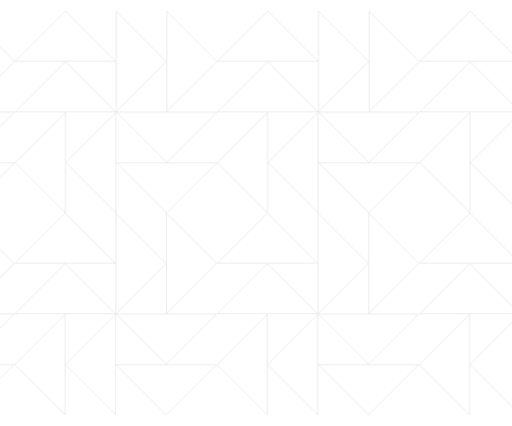
t = 0.00 s
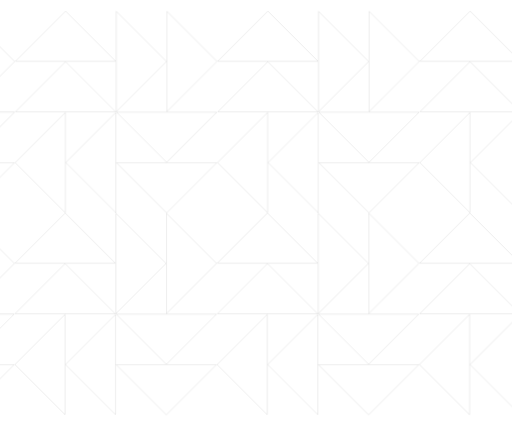
t = 1.20 s
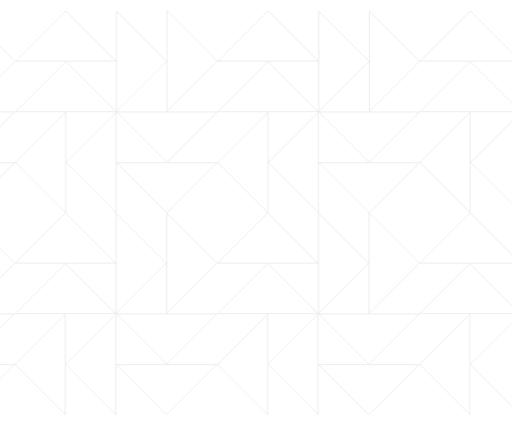
t = 3.18 s
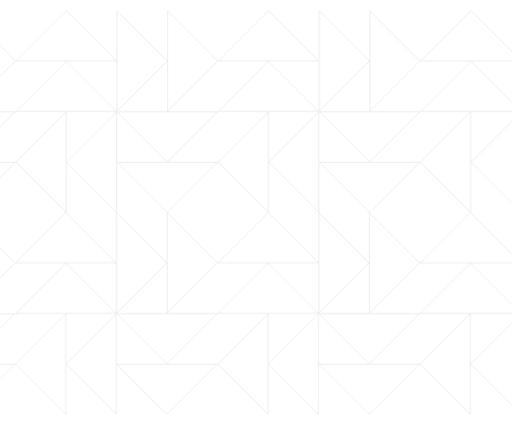
t = 5.16 s
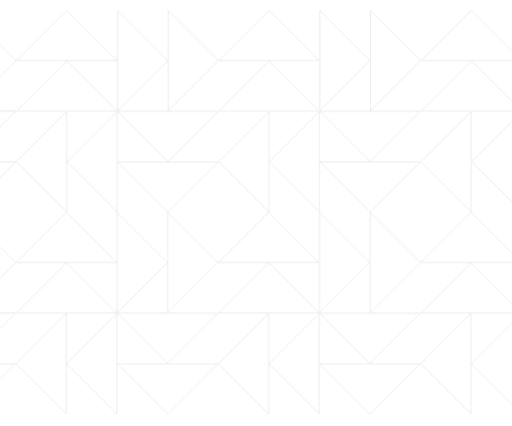
t = 6.92 s
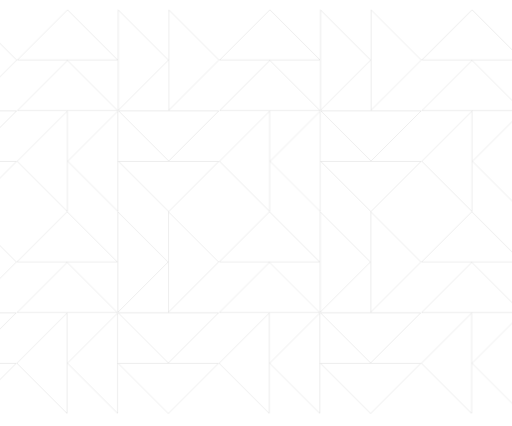
t = 8.68 s

The animated SVG that drew these frames (rendered in a browser with its animation timeline set to each time). Animation: 3 CSS @keyframes rules; frames cover the first 8.68 s, repeats indefinitely.

<svg xmlns="http://www.w3.org/2000/svg" width="1457" height="1213" viewBox="0 0 1457 1213" fill="none"><defs><style>/* Miro-like hero pattern animation (trim + soft pulse) */
:root{
  --base:#404040;
  --ink:rgba(255,255,255,.42);
}
.line-base{
  stroke:var(--base);
  stroke-width:1;
  opacity:.28;
}
.line-anim{
  stroke:var(--ink);
  stroke-width:1.2;
  stroke-linecap:round;
  stroke-linejoin:round;

  stroke-dasharray:1;
  stroke-dashoffset:1;
  opacity:0;

  /* draw first, then pulse forever */
  animation:
    draw 1.9s cubic-bezier(.22,1,.36,1) forwards,
    pulse 6.5s ease-in-out infinite;
  animation-delay:
    calc(var(--i) * 70ms),
    calc(var(--i) * 70ms + 1200ms);
}
.drift{
  transform-box: fill-box;
  transform-origin: center;
  animation: drift 22s ease-in-out infinite alternate;
}
@keyframes draw{
  0%   { stroke-dashoffset:1; opacity:0; }
  18%  { opacity:.24; }
  100% { stroke-dashoffset:0; opacity:.18; }
}
@keyframes pulse{
  0%,100% { opacity:.14; }
  50%     { opacity:.26; }
}
@keyframes drift{
  from { transform: translate3d(0px,0px,0); }
  to   { transform: translate3d(18px,-12px,0); }
}
@media (prefers-reduced-motion: reduce){
  .line-anim{ animation:none; opacity:.18; stroke-dashoffset:0; }
  .drift{ animation:none; }
}</style><filter id="softGlow" x="-20%" y="-20%" width="140%" height="140%" color-interpolation-filters="sRGB"><feGaussianBlur in="SourceGraphic" stdDeviation="1.1" result="blur" /><feMerge><feMergeNode in="blur" /><feMergeNode in="SourceGraphic" /></feMerge></filter><clipPath id="clip0_584_611">
<rect width="1457" height="1213" fill="white" />
</clipPath>
</defs><g clip-path="url(#clip0_584_611)"><g class="drift"><g class="base"><path d="M40.793 463.5L-102 606.293L-244.793 463.5H40.793Z" class="line-base" /><path d="M40.793 319.5L-102 462.293L-244.793 319.5H40.793Z" class="line-base" /><path d="M41.293 175L-101.5 317.793V32.207L41.293 175Z" class="line-base" /><path d="M328.793 318.5H43.207L186 175.707L328.793 318.5Z" class="line-base" /><path d="M328.793 174.5H43.207L186 31.707L328.793 174.5Z" class="line-base" /><path d="M329.5 605.793L186.707 463L329.5 320.207V605.793Z" class="line-base" /><path d="M185.5 605.793L42.707 463L185.5 320.207V605.793Z" class="line-base" /><path d="M616.793 463.5L474 606.293L331.207 463.5H616.793Z" class="line-base" /><path d="M616.793 319.5L474 462.293L331.207 319.5H616.793Z" class="line-base" /><path d="M473.293 175L330.5 317.793V32.207L473.293 175Z" class="line-base" /><path d="M617.293 175L474.5 317.793V32.207L617.293 175Z" class="line-base" /><path d="M904.793 318.5H619.207L762 175.707L904.793 318.5Z" class="line-base" /><path d="M904.793 174.5H619.207L762 31.707L904.793 174.5Z" class="line-base" /><path d="M905.5 605.793L762.707 463L905.5 320.207V605.793Z" class="line-base" /><path d="M761.5 605.793L618.707 463L761.5 320.207V605.793Z" class="line-base" /><path d="M1192.79 463.5L1050 606.293L907.207 463.5H1192.79Z" class="line-base" /><path d="M1192.79 319.5L1050 462.293L907.207 319.5H1192.79Z" class="line-base" /><path d="M1049.29 175L906.5 317.793V32.207L1049.29 175Z" class="line-base" /><path d="M1193.29 175L1050.5 317.793V32.207L1193.29 175Z" class="line-base" /><path d="M1480.79 318.5H1195.21L1338 175.707L1480.79 318.5Z" class="line-base" /><path d="M1480.79 174.5H1195.21L1338 31.707L1480.79 174.5Z" class="line-base" /><path d="M1481.5 605.793L1338.71 463L1481.5 320.207V605.793Z" class="line-base" /><path d="M1337.5 605.793L1194.71 463L1337.5 320.207V605.793Z" class="line-base" /><path d="M39.793 1038.5L-103 1181.29L-245.793 1038.5H39.793Z" class="line-base" /><path d="M39.793 894.5L-103 1037.29L-245.793 894.5H39.793Z" class="line-base" /><path d="M40.293 750L-102.5 892.793V607.207L40.293 750Z" class="line-base" /><path d="M327.793 893.5H42.207L185 750.707L327.793 893.5Z" class="line-base" /><path d="M327.793 749.5H42.207L185 606.707L327.793 749.5Z" class="line-base" /><path d="M328.5 1180.79L185.707 1038L328.5 895.207V1180.79Z" class="line-base" /><path d="M184.5 1180.79L41.707 1038L184.5 895.207V1180.79Z" class="line-base" /><path d="M615.793 1038.5L473 1181.29L330.207 1038.5H615.793Z" class="line-base" /><path d="M615.793 894.5L473 1037.29L330.207 894.5H615.793Z" class="line-base" /><path d="M472.293 750L329.5 892.793V607.207L472.293 750Z" class="line-base" /><path d="M616.293 750L473.5 892.793V607.207L616.293 750Z" class="line-base" /><path d="M903.793 893.5H618.207L761 750.707L903.793 893.5Z" class="line-base" /><path d="M903.793 749.5H618.207L761 606.707L903.793 749.5Z" class="line-base" /><path d="M904.5 1180.79L761.707 1038L904.5 895.207V1180.79Z" class="line-base" /><path d="M760.5 1180.79L617.707 1038L760.5 895.207V1180.79Z" class="line-base" /><path d="M1191.79 1038.5L1049 1181.29L906.207 1038.5H1191.79Z" class="line-base" /><path d="M1191.79 894.5L1049 1037.29L906.207 894.5H1191.79Z" class="line-base" /><path d="M1048.29 750L905.5 892.793V607.207L1048.29 750Z" class="line-base" /><path d="M1192.29 750L1049.5 892.793V607.207L1192.29 750Z" class="line-base" /><path d="M1479.79 893.5H1194.21L1337 750.707L1479.79 893.5Z" class="line-base" /><path d="M1479.79 749.5H1194.21L1337 606.707L1479.79 749.5Z" class="line-base" /><path d="M1480.5 1180.79L1337.71 1038L1480.5 895.207V1180.79Z" class="line-base" /><path d="M1336.5 1180.79L1193.71 1038L1336.5 895.207V1180.79Z" class="line-base" /></g><g filter="url(#softGlow)"><path d="M40.793 463.5L-102 606.293L-244.793 463.5H40.793Z" class="line-anim" pathLength="1" style="--i:0;" /><path d="M40.793 319.5L-102 462.293L-244.793 319.5H40.793Z" class="line-anim" pathLength="1" style="--i:1;" /><path d="M41.293 175L-101.5 317.793V32.207L41.293 175Z" class="line-anim" pathLength="1" style="--i:2;" /><path d="M328.793 318.5H43.207L186 175.707L328.793 318.5Z" class="line-anim" pathLength="1" style="--i:3;" /><path d="M328.793 174.5H43.207L186 31.707L328.793 174.5Z" class="line-anim" pathLength="1" style="--i:4;" /><path d="M329.5 605.793L186.707 463L329.5 320.207V605.793Z" class="line-anim" pathLength="1" style="--i:5;" /><path d="M185.5 605.793L42.707 463L185.5 320.207V605.793Z" class="line-anim" pathLength="1" style="--i:6;" /><path d="M616.793 463.5L474 606.293L331.207 463.5H616.793Z" class="line-anim" pathLength="1" style="--i:7;" /><path d="M616.793 319.5L474 462.293L331.207 319.5H616.793Z" class="line-anim" pathLength="1" style="--i:8;" /><path d="M473.293 175L330.5 317.793V32.207L473.293 175Z" class="line-anim" pathLength="1" style="--i:9;" /><path d="M617.293 175L474.5 317.793V32.207L617.293 175Z" class="line-anim" pathLength="1" style="--i:10;" /><path d="M904.793 318.5H619.207L762 175.707L904.793 318.5Z" class="line-anim" pathLength="1" style="--i:11;" /><path d="M904.793 174.5H619.207L762 31.707L904.793 174.5Z" class="line-anim" pathLength="1" style="--i:12;" /><path d="M905.5 605.793L762.707 463L905.5 320.207V605.793Z" class="line-anim" pathLength="1" style="--i:13;" /><path d="M761.5 605.793L618.707 463L761.5 320.207V605.793Z" class="line-anim" pathLength="1" style="--i:14;" /><path d="M1192.79 463.5L1050 606.293L907.207 463.5H1192.79Z" class="line-anim" pathLength="1" style="--i:15;" /><path d="M1192.79 319.5L1050 462.293L907.207 319.5H1192.79Z" class="line-anim" pathLength="1" style="--i:16;" /><path d="M1049.29 175L906.5 317.793V32.207L1049.29 175Z" class="line-anim" pathLength="1" style="--i:17;" /><path d="M1193.29 175L1050.5 317.793V32.207L1193.29 175Z" class="line-anim" pathLength="1" style="--i:18;" /><path d="M1480.79 318.5H1195.21L1338 175.707L1480.79 318.5Z" class="line-anim" pathLength="1" style="--i:19;" /><path d="M1480.79 174.5H1195.21L1338 31.707L1480.79 174.5Z" class="line-anim" pathLength="1" style="--i:20;" /><path d="M1481.5 605.793L1338.71 463L1481.5 320.207V605.793Z" class="line-anim" pathLength="1" style="--i:21;" /><path d="M1337.5 605.793L1194.71 463L1337.5 320.207V605.793Z" class="line-anim" pathLength="1" style="--i:22;" /><path d="M39.793 1038.5L-103 1181.29L-245.793 1038.5H39.793Z" class="line-anim" pathLength="1" style="--i:23;" /><path d="M39.793 894.5L-103 1037.29L-245.793 894.5H39.793Z" class="line-anim" pathLength="1" style="--i:24;" /><path d="M40.293 750L-102.5 892.793V607.207L40.293 750Z" class="line-anim" pathLength="1" style="--i:25;" /><path d="M327.793 893.5H42.207L185 750.707L327.793 893.5Z" class="line-anim" pathLength="1" style="--i:26;" /><path d="M327.793 749.5H42.207L185 606.707L327.793 749.5Z" class="line-anim" pathLength="1" style="--i:27;" /><path d="M328.5 1180.79L185.707 1038L328.5 895.207V1180.79Z" class="line-anim" pathLength="1" style="--i:28;" /><path d="M184.5 1180.79L41.707 1038L184.5 895.207V1180.79Z" class="line-anim" pathLength="1" style="--i:29;" /><path d="M615.793 1038.5L473 1181.29L330.207 1038.5H615.793Z" class="line-anim" pathLength="1" style="--i:30;" /><path d="M615.793 894.5L473 1037.29L330.207 894.5H615.793Z" class="line-anim" pathLength="1" style="--i:31;" /><path d="M472.293 750L329.5 892.793V607.207L472.293 750Z" class="line-anim" pathLength="1" style="--i:32;" /><path d="M616.293 750L473.5 892.793V607.207L616.293 750Z" class="line-anim" pathLength="1" style="--i:33;" /><path d="M903.793 893.5H618.207L761 750.707L903.793 893.5Z" class="line-anim" pathLength="1" style="--i:34;" /><path d="M903.793 749.5H618.207L761 606.707L903.793 749.5Z" class="line-anim" pathLength="1" style="--i:35;" /><path d="M904.5 1180.79L761.707 1038L904.5 895.207V1180.79Z" class="line-anim" pathLength="1" style="--i:36;" /><path d="M760.5 1180.79L617.707 1038L760.5 895.207V1180.79Z" class="line-anim" pathLength="1" style="--i:37;" /><path d="M1191.79 1038.5L1049 1181.29L906.207 1038.5H1191.79Z" class="line-anim" pathLength="1" style="--i:38;" /><path d="M1191.79 894.5L1049 1037.29L906.207 894.5H1191.79Z" class="line-anim" pathLength="1" style="--i:39;" /><path d="M1048.29 750L905.5 892.793V607.207L1048.29 750Z" class="line-anim" pathLength="1" style="--i:40;" /><path d="M1192.29 750L1049.5 892.793V607.207L1192.29 750Z" class="line-anim" pathLength="1" style="--i:41;" /><path d="M1479.79 893.5H1194.21L1337 750.707L1479.79 893.5Z" class="line-anim" pathLength="1" style="--i:42;" /><path d="M1479.79 749.5H1194.21L1337 606.707L1479.79 749.5Z" class="line-anim" pathLength="1" style="--i:43;" /><path d="M1480.5 1180.79L1337.71 1038L1480.5 895.207V1180.79Z" class="line-anim" pathLength="1" style="--i:44;" /><path d="M1336.5 1180.79L1193.71 1038L1336.5 895.207V1180.79Z" class="line-anim" pathLength="1" style="--i:45;" /></g></g></g></svg>
